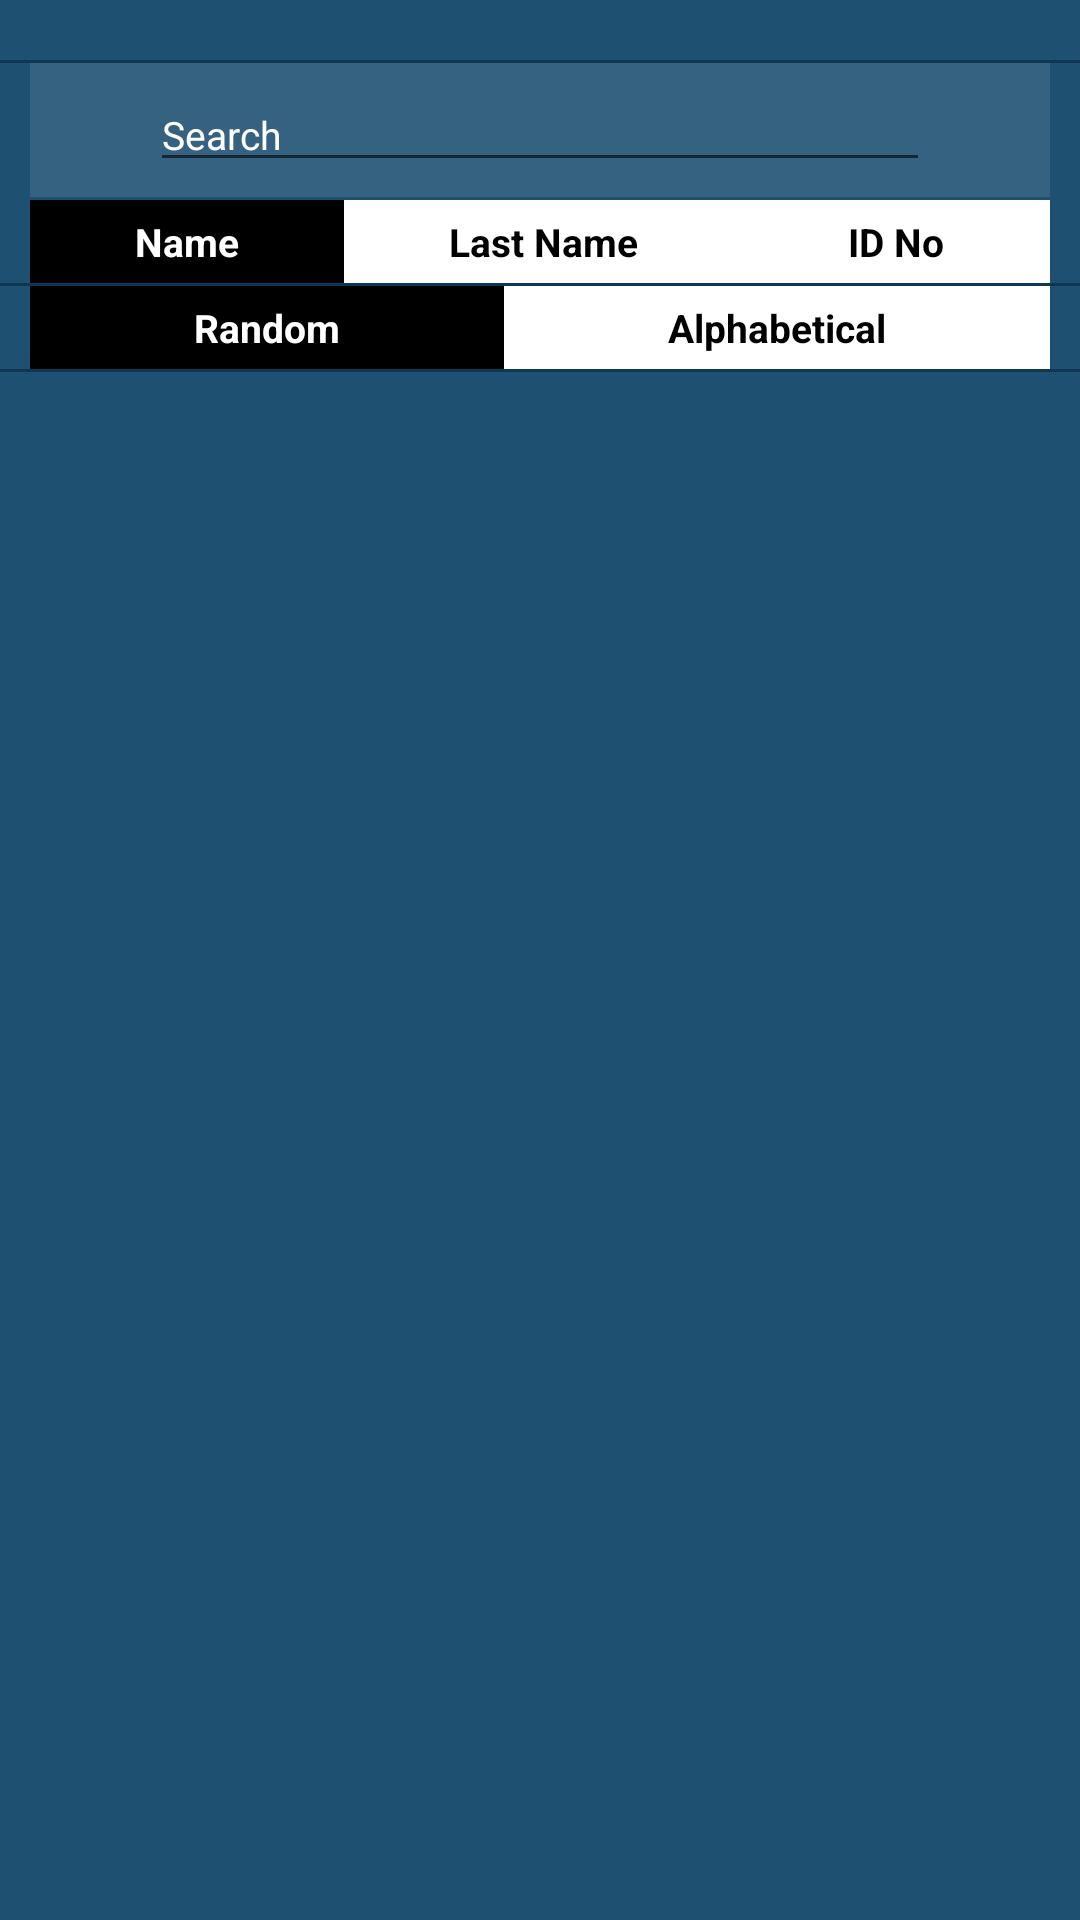

Here is an Android app screen rendered from its layout file. Give the layout XML and the strings, colors and styles it references.
<!-- AndroidManifest.xml: application theme Theme.ThaiOCRScanner -->
<!-- res/layout/activity_crud.xml -->
<?xml version="1.0" encoding="utf-8"?>
<RelativeLayout
    android:id="@+id/rootLayout"
    xmlns:android="http://schemas.android.com/apk/res/android"
    xmlns:tools="http://schemas.android.com/tools"
    android:layout_width="match_parent"
    android:layout_height="match_parent"
    android:background="@color/blue_shade_2"
    tools:context=".CrudActivity">

    <View
        android:id="@+id/view1"
        android:layout_width="match_parent"
        android:layout_height="1dp"
        android:layout_marginTop="20dp"
        android:background="@color/blue_shade_1"/>

    
    <LinearLayout
        android:id="@+id/searchBarLayout"
        android:layout_width="match_parent"
        android:layout_height="wrap_content"
        android:orientation="horizontal"
        android:background="#1AFFFFFF"
        android:layout_marginStart="10dp"
        android:layout_below="@id/view1"
        android:layout_marginEnd="10dp"
        android:padding="5dp">

        <ImageView
            android:id="@+id/dropBtn"
            android:layout_width="30dp"
            android:layout_height="30dp"
            android:src="@drawable/baseline_arrow_drop_down_white_24"
            android:layout_gravity="center"
            tools:ignore="ContentDescription" />

        <EditText
            android:id="@+id/searchEditText"
            android:layout_width="0dp"
            android:layout_height="wrap_content"
            android:layout_weight="1"
            android:layout_marginStart="5dp"
            android:hint="Search"
            android:textSize="13sp"
            android:textColor="@color/white"
            android:textColorHint="@color/white"
            tools:ignore="Autofill,DuplicateSpeakableTextCheck,HardcodedText,TextFields,TouchTargetSizeCheck,VisualLintTextFieldSize" />

        <ImageView
            android:id="@+id/searchButton"
            android:layout_width="30dp"
            android:layout_height="30dp"
            android:layout_gravity="center"
            android:layout_marginEnd="5dp"
            android:onClick="searchBtnClicked"
            android:src="@drawable/baseline_search_24"
            android:text="Search"
            tools:ignore="ContentDescription,HardcodedText" />
    </LinearLayout>

    
    <LinearLayout
        android:id="@+id/searchOptions"
        android:layout_width="match_parent"
        android:layout_height="wrap_content"
        android:layout_marginTop="1dp"
        android:layout_marginStart="10dp"
        android:layout_marginEnd="10dp"
        android:layout_below="@id/searchBarLayout"
        android:orientation="horizontal"
        tools:ignore="ExtraText">

        <TextView
            android:id="@+id/nameButton"
            android:layout_width="wrap_content"
            android:layout_height="wrap_content"
            android:layout_weight="1"
            android:background="@color/black"
            android:padding="5dp"
            android:text="Name"
            android:textColor="@color/white"
            android:textSize="13sp"
            android:gravity="center"
            android:textStyle="bold"
            tools:ignore="HardcodedText,VisualLintBounds" />

        <TextView
            android:id="@+id/lastNameButton"
            android:background="@color/white"
            android:layout_width="wrap_content"
            android:layout_height="wrap_content"
            android:layout_weight="1"
            android:padding="5dp"
            android:text="Last Name"
            android:gravity="center"
            android:textColor="@color/black"
            android:textSize="13sp"
            android:textStyle="bold"
            tools:ignore="HardcodedText,VisualLintBounds" />

        <TextView
            android:id="@+id/idNumberButton"
            android:background="@color/white"
            android:layout_width="wrap_content"
            android:layout_height="wrap_content"
            android:layout_weight="1"
            android:padding="5dp"
            android:text="ID No"
            android:gravity="center"
            android:textColor="@color/black"
            android:textSize="13sp"
            android:textStyle="bold"
            tools:ignore="HardcodedText,VisualLintBounds" />

    </LinearLayout>

    <View
        android:id="@+id/view2"
        android:layout_width="match_parent"
        android:layout_height="1dp"
        android:background="@color/blue_shade_1"
        android:layout_below="@id/searchOptions"/>

    
    <LinearLayout
        android:id="@+id/sortOptions"
        android:layout_width="match_parent"
        android:layout_height="wrap_content"
        android:layout_below="@id/view2"
        android:background="@color/blue_shade_2"
        android:orientation="vertical">

        <LinearLayout
            android:layout_width="match_parent"
            android:layout_height="wrap_content"
            android:layout_marginStart="10dp"
            android:layout_marginEnd="10dp"
            android:orientation="horizontal"
            tools:ignore="ExtraText,UselessParent">

            <TextView
                android:id="@+id/randomButton"
                android:layout_width="wrap_content"
                android:layout_height="wrap_content"
                android:layout_weight="1"
                android:background="@color/black"
                android:padding="5dp"
                android:text="Random"
                android:textColor="@color/white"
                android:textSize="13sp"
                android:gravity="center"
                android:textStyle="bold"
                tools:ignore="HardcodedText,VisualLintBounds" />

            <TextView
                android:id="@+id/alphabeticalButton"
                android:background="@color/white"
                android:layout_width="wrap_content"
                android:layout_height="wrap_content"
                android:layout_weight="1"
                android:padding="5dp"
                android:text="Alphabetical"
                android:gravity="center"
                android:textColor="@color/black"
                android:textSize="13sp"
                android:textStyle="bold"
                tools:ignore="HardcodedText,VisualLintBounds" />

        </LinearLayout>

    </LinearLayout>

    <View
        android:id="@+id/view3"
        android:layout_width="match_parent"
        android:layout_height="1dp"
        android:background="@color/blue_shade_1"
        android:layout_below="@+id/sortOptions"/>

    <androidx.recyclerview.widget.RecyclerView
        android:layout_below="@+id/view3"
        android:id="@+id/recyclerViewCrud"
        android:layout_width="match_parent"
        android:layout_height="match_parent"/>

    <ProgressBar
        android:layout_width="wrap_content"
        android:layout_height="wrap_content"
        android:id="@+id/progressBar"
        android:layout_centerInParent="true"
        android:visibility="visible"/>

</RelativeLayout>
<!-- resources referenced by this layout -->
<resources>
  <color name="black">#FF000000</color>
  <color name="blue_shade_1">#0D3753</color>
  <color name="blue_shade_2">#1E5071</color>
  <color name="white">#FFFFFFFF</color>
  <style name="Theme.ThaiOCRScanner" parent="Theme.MaterialComponents.DayNight.DarkActionBar">
          
          <item name="colorPrimary">@color/purple_500</item>
          <item name="colorPrimaryVariant">@color/purple_700</item>
          <item name="colorOnPrimary">@color/white</item>
          
          <item name="colorSecondary">@color/teal_200</item>
          <item name="colorSecondaryVariant">@color/teal_700</item>
          <item name="colorOnSecondary">@color/black</item>
          
      </style>
  <color name="purple_500">#FF6200EE</color>
  <color name="purple_700">#FF3700B3</color>
  <color name="teal_200">#FF03DAC5</color>
  <color name="teal_700">#FF018786</color>
</resources>
